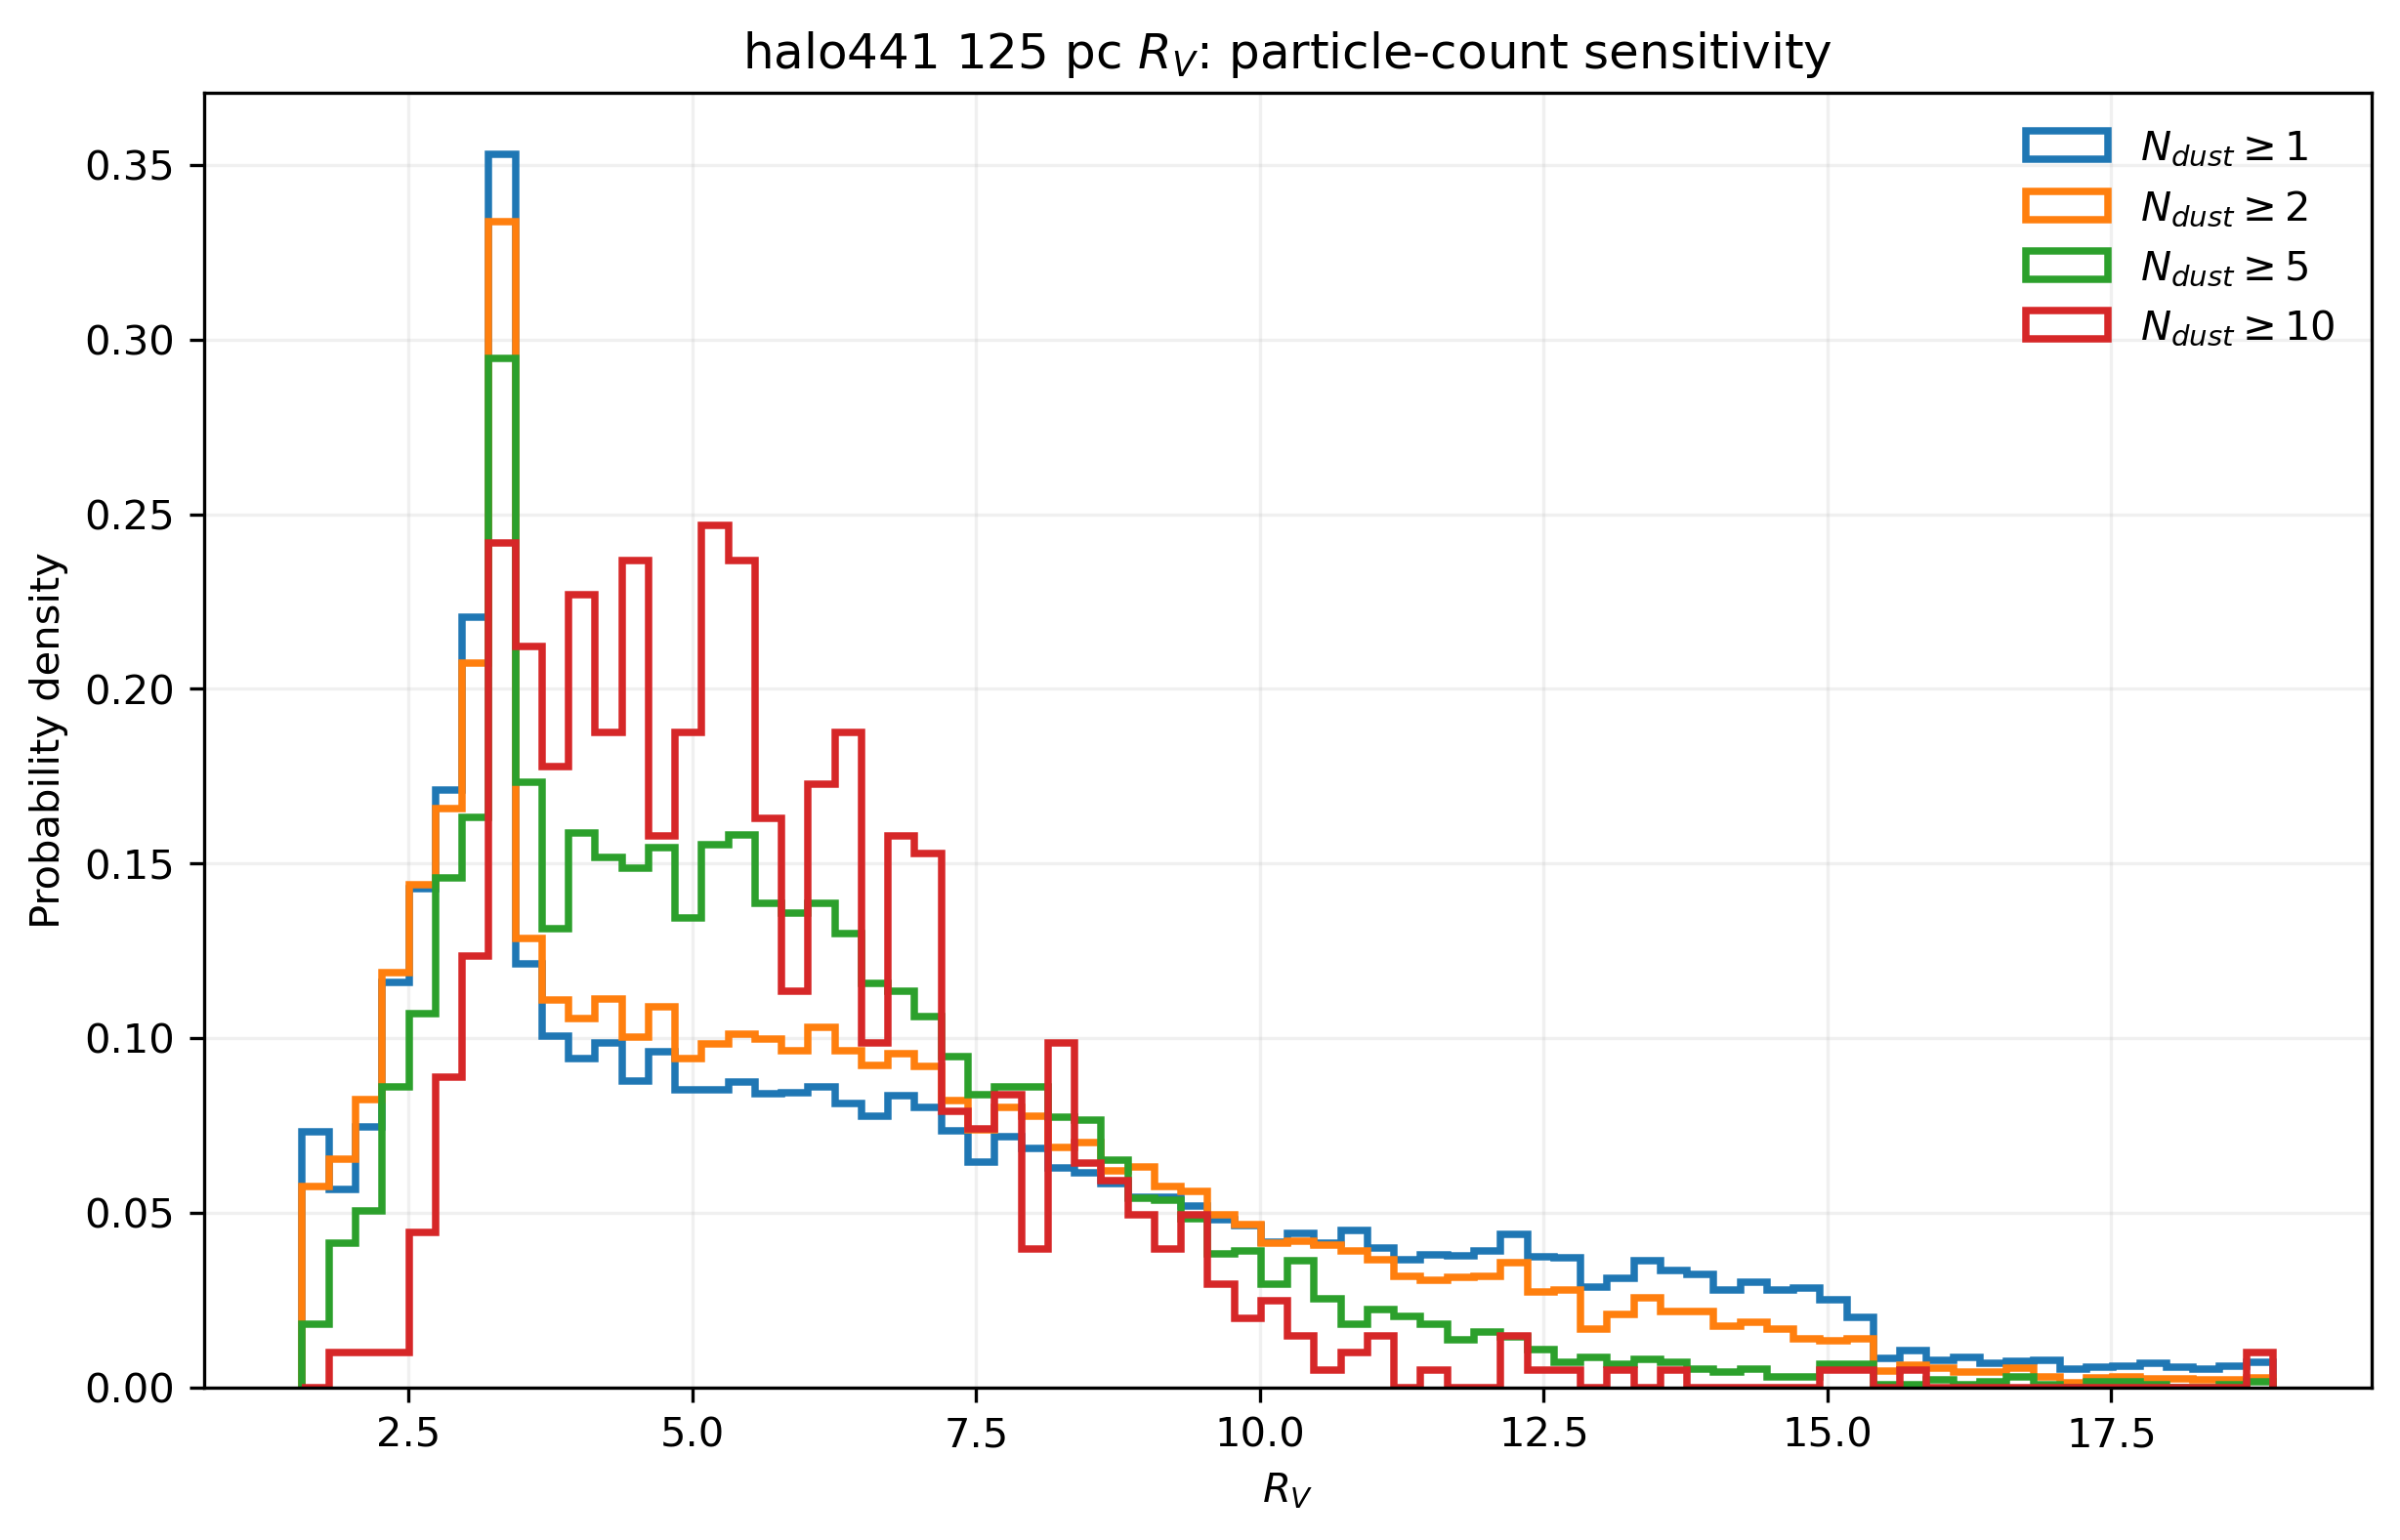

The table this chart was drawn from, first rows:
Ncut, N, fraction, mean, std, p01, p16, median, p84, p99
1, 28753, 0.1797, 6.777, 4.091, 1.608, 3.009, 5.744, 11.35, 18.06
2, 20813, 0.1301, 6.322, 3.527, 1.693, 3.027, 5.547, 9.962, 16.14
5, 5911, 0.03694, 5.817, 2.687, 1.953, 3.257, 5.344, 8.396, 14.27
10, 865, 0.005406, 5.671, 2.192, 2.592, 3.626, 5.28, 7.575, 12.54
